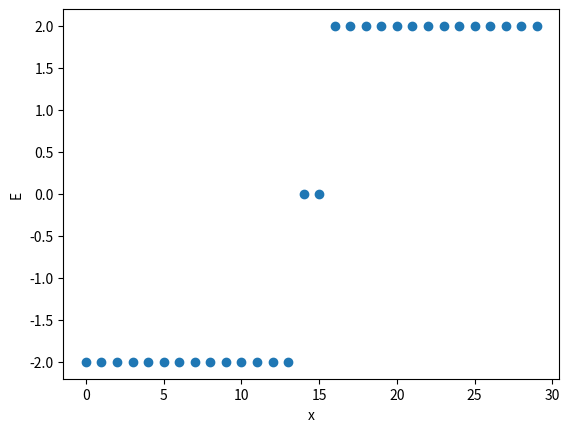

Python code for this plot: (Note: this script raises an exception after producing the figure.)
import numpy as np
import matplotlib.pyplot as plt
from scipy.sparse import csr_matrix
from scipy.sparse.linalg import eigsh

class KitaevChain():
    def __init__(self, t, mu, delta, N):
        self.t = t
        self.mu = mu
        self.delta = delta
        self.H = self.construct_open_boundary_hamiltonian(N)
        self.H_block = self.construct_open_boundary_hamiltonian_site_blocks(N)
        self.H_csr = self.construct_open_boundary_hamiltonian_csr(N)
        self.H_csr_block = self.construct_open_boundary_hamiltonian_csr_site_blocks(N)

    def construct_open_boundary_hamiltonian(self, N):
        H = np.zeros((2*N, 2*N), dtype=np.complex128)
        for i in range(2*N):              
            if i > 0:
                if i < N:
                    H[i-1, i] = self.t
                    H[i, i-1] = np.conjugate(self.t)
                if i > N:
                    H[i-1, i] = -self.t
                    H[i, i-1] = -np.conjugate(self.t)
            if i < N:
                H[i, i] = self.mu  
            else:
                H[i, i] = -self.mu
        for i in range(N-1):
            H[i, N+i+1] = self.delta
            H[i+1, N+i] = -np.conjugate(self.delta)

            H[N+i+1, i] = np.conjugate(self.delta)
            H[N+i, i+1] = -self.delta
        return H

    def construct_open_boundary_hamiltonian_site_blocks(self, N):
        block_size = 2
        H = np.zeros((block_size*N, block_size*N), dtype=np.complex128)

        i = 0
        while i < block_size*N - 1:
            # On-site energies
            H[i, i] = self.mu  
            H[i + 1, i + 1] = -self.mu

            # Interactions of neighboring sites
            if i >= block_size:
                H[i - block_size, i] = self.t
                H[i - block_size, i + 1] = self.delta
                H[i - block_size + 1, i] = -self.delta
                H[i - block_size + 1, i + 1] = -self.t

                H[i, i - block_size] = np.conjugate(self.t)
                H[i, i - block_size + 1] = -np.conjugate(self.delta)
                H[i + 1, i - block_size] = np.conjugate(self.delta)
                H[i + 1, i - block_size + 1] = -np.conjugate(self.t)

            i += block_size
        return H
    

    def construct_open_boundary_hamiltonian_csr(self, N):
        ip = 0
        row = np.zeros(10*N-8, dtype=np.int32)
        col = np.zeros(10*N-8, dtype=np.int32)
        data = np.zeros(10*N-8, dtype=np.complex128)
        for i in range(2*N):
            if i > 0:
                if i < N:
                    row[ip] = i-1
                    col[ip] = i
                    data[ip] = self.t
                    ip += 1
                    row[ip] = i
                    col[ip] = i-1
                    data[ip] = np.conjugate(self.t)
                    ip += 1
                if i > N:
                    row[ip] = i-1
                    col[ip] = i
                    data[ip] = -self.t
                    ip += 1
                    row[ip] = i
                    col[ip] = i-1
                    data[ip] = -np.conjugate(self.t)
                    ip += 1
            if i < N:
                row[ip] = i
                col[ip] = i
                data[ip] = self.mu  
                ip += 1
            else:
                row[ip] = i
                col[ip] = i
                data[ip] = -self.mu
                ip += 1

        for i in range(N-1):
            row[ip] = i
            col[ip] = N+i+1
            data[ip] = self.delta
            ip += 1
            row[ip] = i+1
            col[ip] = N+i
            data[ip] = -np.conjugate(self.delta)
            ip += 1

            row[ip] = N+i+1
            col[ip] = i
            data[ip] = np.conjugate(self.delta)
            ip += 1
            row[ip] = N+i
            col[ip] = i+1
            data[ip] = -self.delta
            ip += 1
           
        return csr_matrix((data, (row, col)), shape=(2*N, 2*N), dtype=np.complex128)

    
    def construct_open_boundary_hamiltonian_csr_site_blocks(self, N):
        block_size = 2
        ip = 0
        i = 0
        row = np.zeros(10*N-8, dtype=np.int32)
        col = np.zeros(10*N-8, dtype=np.int32)
        data = np.zeros(10*N-8, dtype=np.complex128)
        while i < (block_size*N) - 1:
            row[ip] = i
            col[ip] = i
            data[ip] = self.mu
            ip += 1
            row[ip] = i + 1
            col[ip] = i + 1
            data[ip] = -self.mu
            ip += 1

            if i >= block_size:
                row[ip] = i - block_size
                col[ip] = i
                data[ip] = self.t
                ip += 1
                row[ip] = i - block_size
                col[ip] = i + 1
                data[ip] = self.delta
                ip += 1
                row[ip] = i - block_size + 1
                col[ip] = i
                data[ip] = -self.delta
                ip += 1
                row[ip] = i - block_size + 1
                col[ip] = i + 1
                data[ip] = -self.t
                ip += 1

                row[ip] = i
                col[ip] = i - block_size
                data[ip] = np.conjugate(self.t)
                ip += 1
                row[ip] = i
                col[ip] = i - block_size + 1
                data[ip] = -np.conjugate(self.delta)
                ip += 1
                row[ip] = i + 1
                col[ip] = i - block_size
                data[ip] = np.conjugate(self.delta)
                ip += 1
                row[ip] = i + 1
                col[ip] = i - block_size + 1
                data[ip] = -np.conjugate(self.t)
                ip += 1

            i += block_size
           
        return csr_matrix((data, (row, col)), shape=(2*N, 2*N), dtype=np.complex128)

t = 1.
mus = np.arange(0., 4*t, 0.1*t)
delta = t
N = 15

for mu in mus:
    kc = KitaevChain(t, mu, delta, N)
    eigvals, eigvecs = np.linalg.eigh(kc.H)
    
    plt.figure()
    plt.scatter(x=np.arange(2*N), y=eigvals)
    plt.xlabel('x')
    plt.ylabel('E')
    plt.savefig('./plots/kitaev/spin_blocks/kitaev_chain_eigvals_mu{:.2}.png'.format(mu))
    plt.close()

    plt.figure()
    plt.title('Eigvals: {:.2}'.format(eigvals[N - 1]))
    plt.plot(np.power(np.abs(eigvecs[:, N-1]), 2))
    plt.xlabel('x')
    plt.ylabel('E')
    plt.savefig('./plots/kitaev/spin_blocks/kitaev_chain_eigvecs_mu{:.2}.png'.format(mu))
    plt.close()

    eigvals, eigvecs = np.linalg.eigh(kc.H_block)
    
    plt.figure()
    plt.scatter(x=np.arange(2*N), y=eigvals)
    plt.xlabel('x')
    plt.ylabel('E')
    plt.savefig('./plots/kitaev/site_blocks/kitaev_chain_eigvals_mu{:.2}.png'.format(mu))
    plt.close()

    plt.figure()
    plt.title('Eigvals: {:.2}'.format(eigvals[N - 1]))
    plt.plot(np.power(np.abs(eigvecs[:, N-1]), 2))
    plt.xlabel('x')
    plt.ylabel('E')
    plt.savefig('./plots/kitaev/site_blocks/kitaev_chain_eigvecs_mu{:.2}.png'.format(mu))
    plt.close()

    k = N
    eigvals_csr, eigvecs_csr = eigsh(kc.H_csr, k=k, which='SM', return_eigenvectors=True)
    eigvals_csr = np.sort(eigvals_csr)
    min_indx = np.argmin(np.abs(eigvals_csr))

    plt.figure()
    plt.scatter(x=np.arange(k), y=eigvals_csr)
    plt.xlabel('x')
    plt.ylabel('P(x)')
    plt.savefig('./plots/kitaev/spin_blocks/kitaev_chain_eigvals_csr_mu{:.2}.png'.format(mu))
    plt.close()

    plt.figure()
    plt.title('Eigvals: {:.2}'.format(eigvals_csr[min_indx]))
    plt.plot(np.power(np.abs(eigvecs_csr[:, min_indx]), 2))
    plt.xlabel('x')
    plt.ylabel('p(x)')
    plt.savefig('./plots/kitaev/spin_blocks/kitaev_chain_eigvecs_csr_mu{:.2}.png'.format(mu))
    plt.close()

    k = N
    eigvals_csr, eigvecs_csr = eigsh(kc.H_csr_block, k=k, which='SM', return_eigenvectors=True)
    eigvals_csr = np.sort(eigvals_csr)
    min_indx = np.argmin(np.abs(eigvals_csr))

    plt.figure()
    plt.scatter(x=np.arange(k), y=eigvals_csr)
    plt.xlabel('x')
    plt.ylabel('P(x)')
    plt.savefig('./plots/kitaev/site_blocks/kitaev_chain_eigvals_csr_mu{:.2}.png'.format(mu))
    plt.close()

    plt.figure()
    plt.title('Eigvals: {:.2}'.format(eigvals_csr[min_indx]))
    plt.plot(np.power(np.abs(eigvecs_csr[:, min_indx]), 2))
    plt.xlabel('x')
    plt.ylabel('p(x)')
    plt.savefig('./plots/kitaev/site_blocks/kitaev_chain_eigvecs_csr_mu{:.2}.png'.format(mu))
    plt.close()
